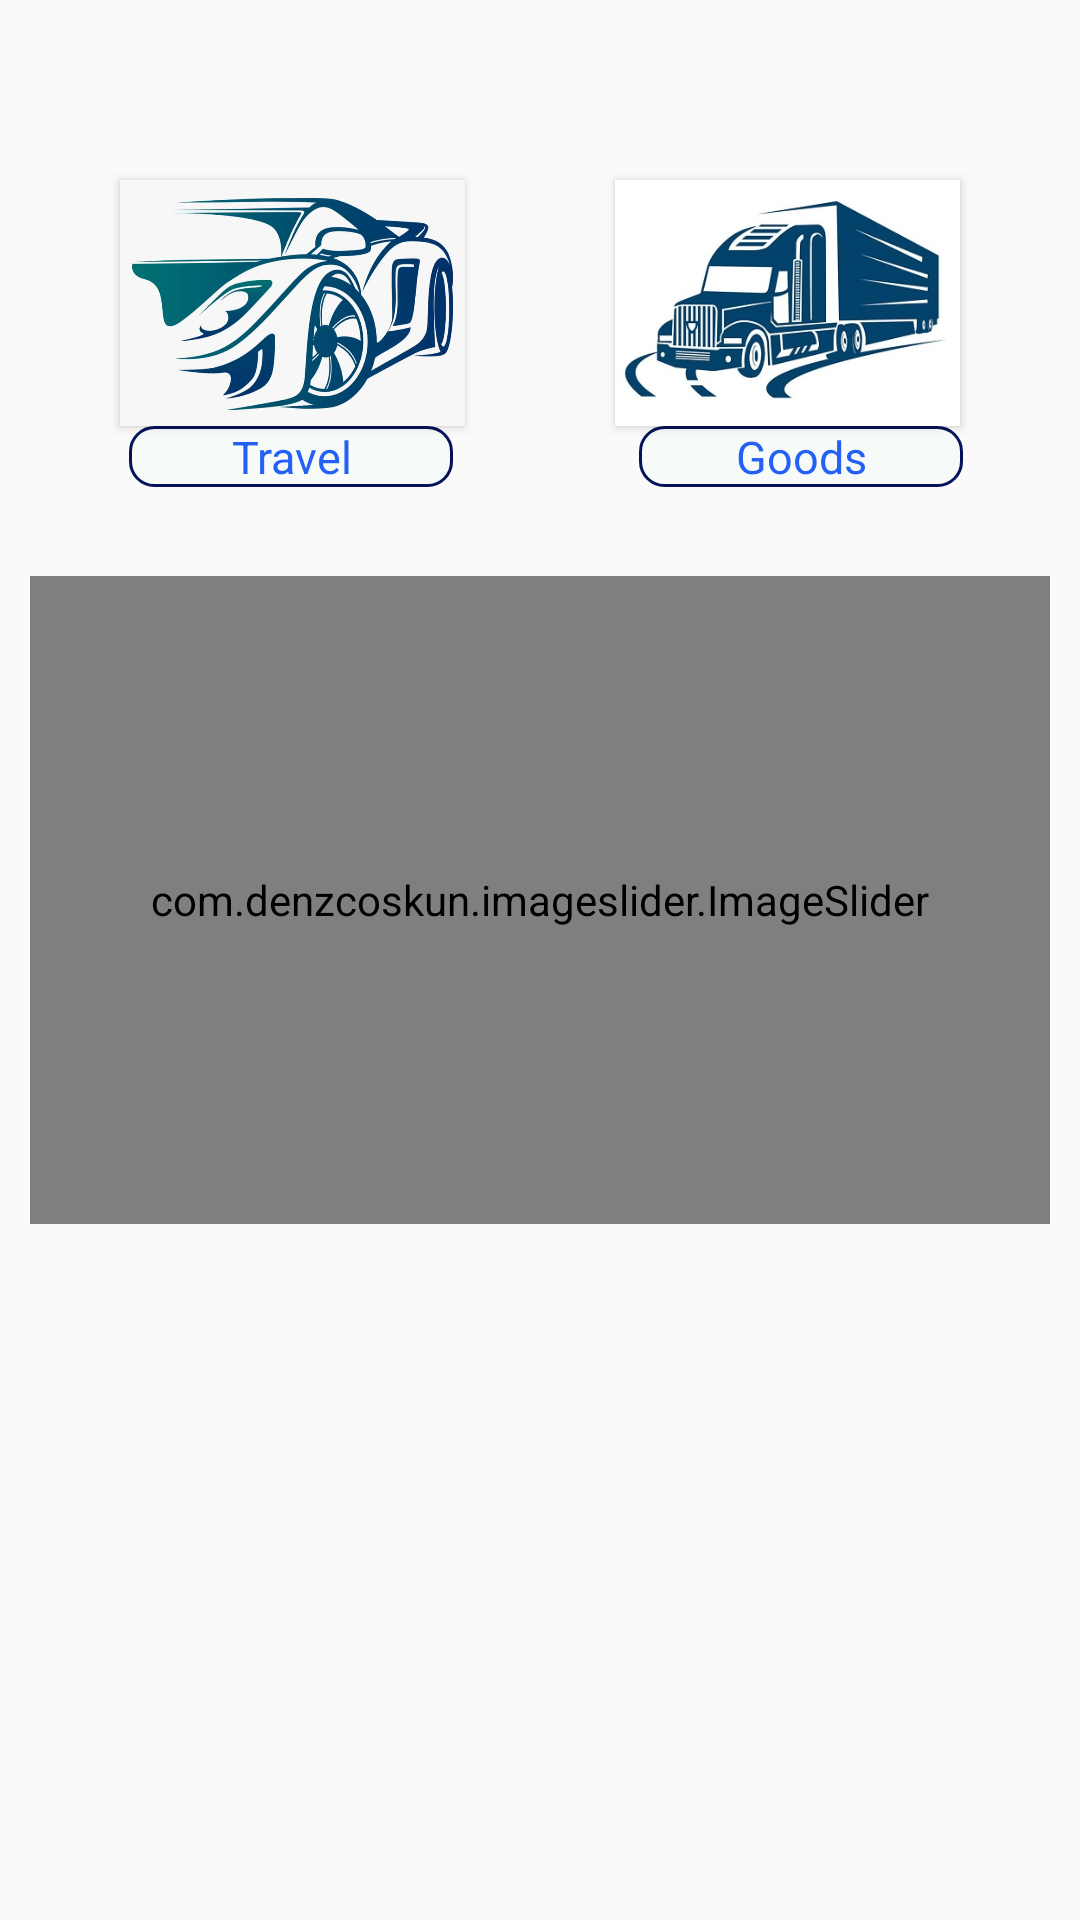

This screen was rendered from an Android layout file. Write that file and the resources it references.
<!-- AndroidManifest.xml: application theme AppTheme -->
<!-- res/layout/content.xml -->
<?xml version="1.0" encoding="utf-8"?>
<RelativeLayout
    xmlns:android="http://schemas.android.com/apk/res/android"
    xmlns:app="http://schemas.android.com/apk/res-auto"
    android:layout_width="match_parent"
    android:layout_height="match_parent"
    android:orientation="vertical"
    android:padding="10dp"
    xmlns:tools="http://schemas.android.com/tools"
    android:id="@+id/home"
    tools:context=".Main.Home">












    <Button
        android:id="@+id/button"
        android:layout_width="115dp"
        android:layout_height="82dp"
        android:layout_alignParentStart="true"
        android:layout_alignParentLeft="true"
        android:layout_marginStart="30dp"
        android:layout_marginLeft="38dp"
        android:layout_marginTop="50dp"
        android:background="@drawable/t12"
        android:textColor="@color/colorPrimaryDark" />

    <Button
        android:id="@+id/button1"
        android:layout_width="115dp"
        android:layout_height="82dp"
        android:layout_marginStart="50dp"
        android:layout_marginLeft="50dp"
        android:layout_marginTop="50dp"
        android:layout_toEndOf="@+id/button"
        android:layout_toRightOf="@+id/button"
        android:background="@drawable/t5"
        android:textColor="@color/colorPrimaryDark" />

    <com.denzcoskun.imageslider.ImageSlider

        android:id="@+id/image_slider"
        android:layout_width="match_parent"
        android:layout_height="216dp"
        android:layout_below="@+id/button"
        android:layout_gravity="center"
        android:layout_marginStart="0dp"
        android:layout_marginLeft="0dp"
        android:layout_marginTop="50dp"
        android:layout_marginEnd="0dp"
        android:layout_marginRight="0dp"
        android:layout_marginBottom="23dp"
        android:scrollbarFadeDuration="15000"
        app:auto_cycle="true"
        app:corner_radius="5"
        app:delay="0"
        app:error_image="@drawable/download"
        app:period="5000"
        app:placeholder="@drawable/download">

    </com.denzcoskun.imageslider.ImageSlider>

    <TextView
        android:id="@+id/textView22"
        android:layout_width="108dp"
        android:layout_height="wrap_content"
        android:layout_below="@+id/button1"
        android:layout_marginStart="62dp"
        android:layout_marginLeft="67dp"
        android:layout_marginTop="0dp"
        android:layout_toEndOf="@+id/textView23"
        android:layout_toRightOf="@+id/textView23"
        android:background="@drawable/roundd"
        android:gravity="center_horizontal"
        android:text="Goods"
        android:textAlignment="center"
        android:textColor="#DE0448F4"
        android:textSize="15sp" />

    <TextView
        android:id="@+id/textView23"
        android:layout_width="108dp"
        android:layout_height="wrap_content"
        android:layout_below="@+id/button"
        android:layout_alignParentStart="true"
        android:layout_alignParentLeft="true"
        android:layout_marginStart="33dp"
        android:layout_marginTop="0dp"
        android:background="@drawable/roundd"
        android:text="Travel"
        android:textAlignment="center"
        android:textColor="#DE0448F4"
        android:textSize="15sp"
        android:gravity="center_horizontal"
        android:layout_marginLeft="30dp" />


</RelativeLayout>
<!-- resources referenced by this layout -->
<resources>
  <color name="colorPrimary">#6200EE</color>
  <color name="colorPrimaryDark">#3700B3</color>
  <!-- drawable roundd (drawable) -->
  <?xml version="1.0" encoding="utf-8"?>
  <shape xmlns:android="http://schemas.android.com/apk/res/android"
      android:shape="rectangle">
      <solid android:color="#F6FAF9"/>
      <stroke android:width="1dp"
          android:color="#06135A"/>
      <corners android:radius="8dp"/>
  
  
  </shape>
  <!-- drawable t12: jpeg bitmap (drawable, 46110 bytes) -->
  <!-- drawable t5: jpeg bitmap (drawable, 31881 bytes) -->
  <style name="AppTheme" parent="Theme.AppCompat.Light.NoActionBar">
          
          <item name="colorPrimary">@color/colorPrimary</item>
          <item name="colorPrimaryDark">@color/colorPrimaryDark</item>
          <item name="colorAccent">@color/colorAccent</item>
      </style>
  <color name="colorAccent">#03DAC5</color>
</resources>
